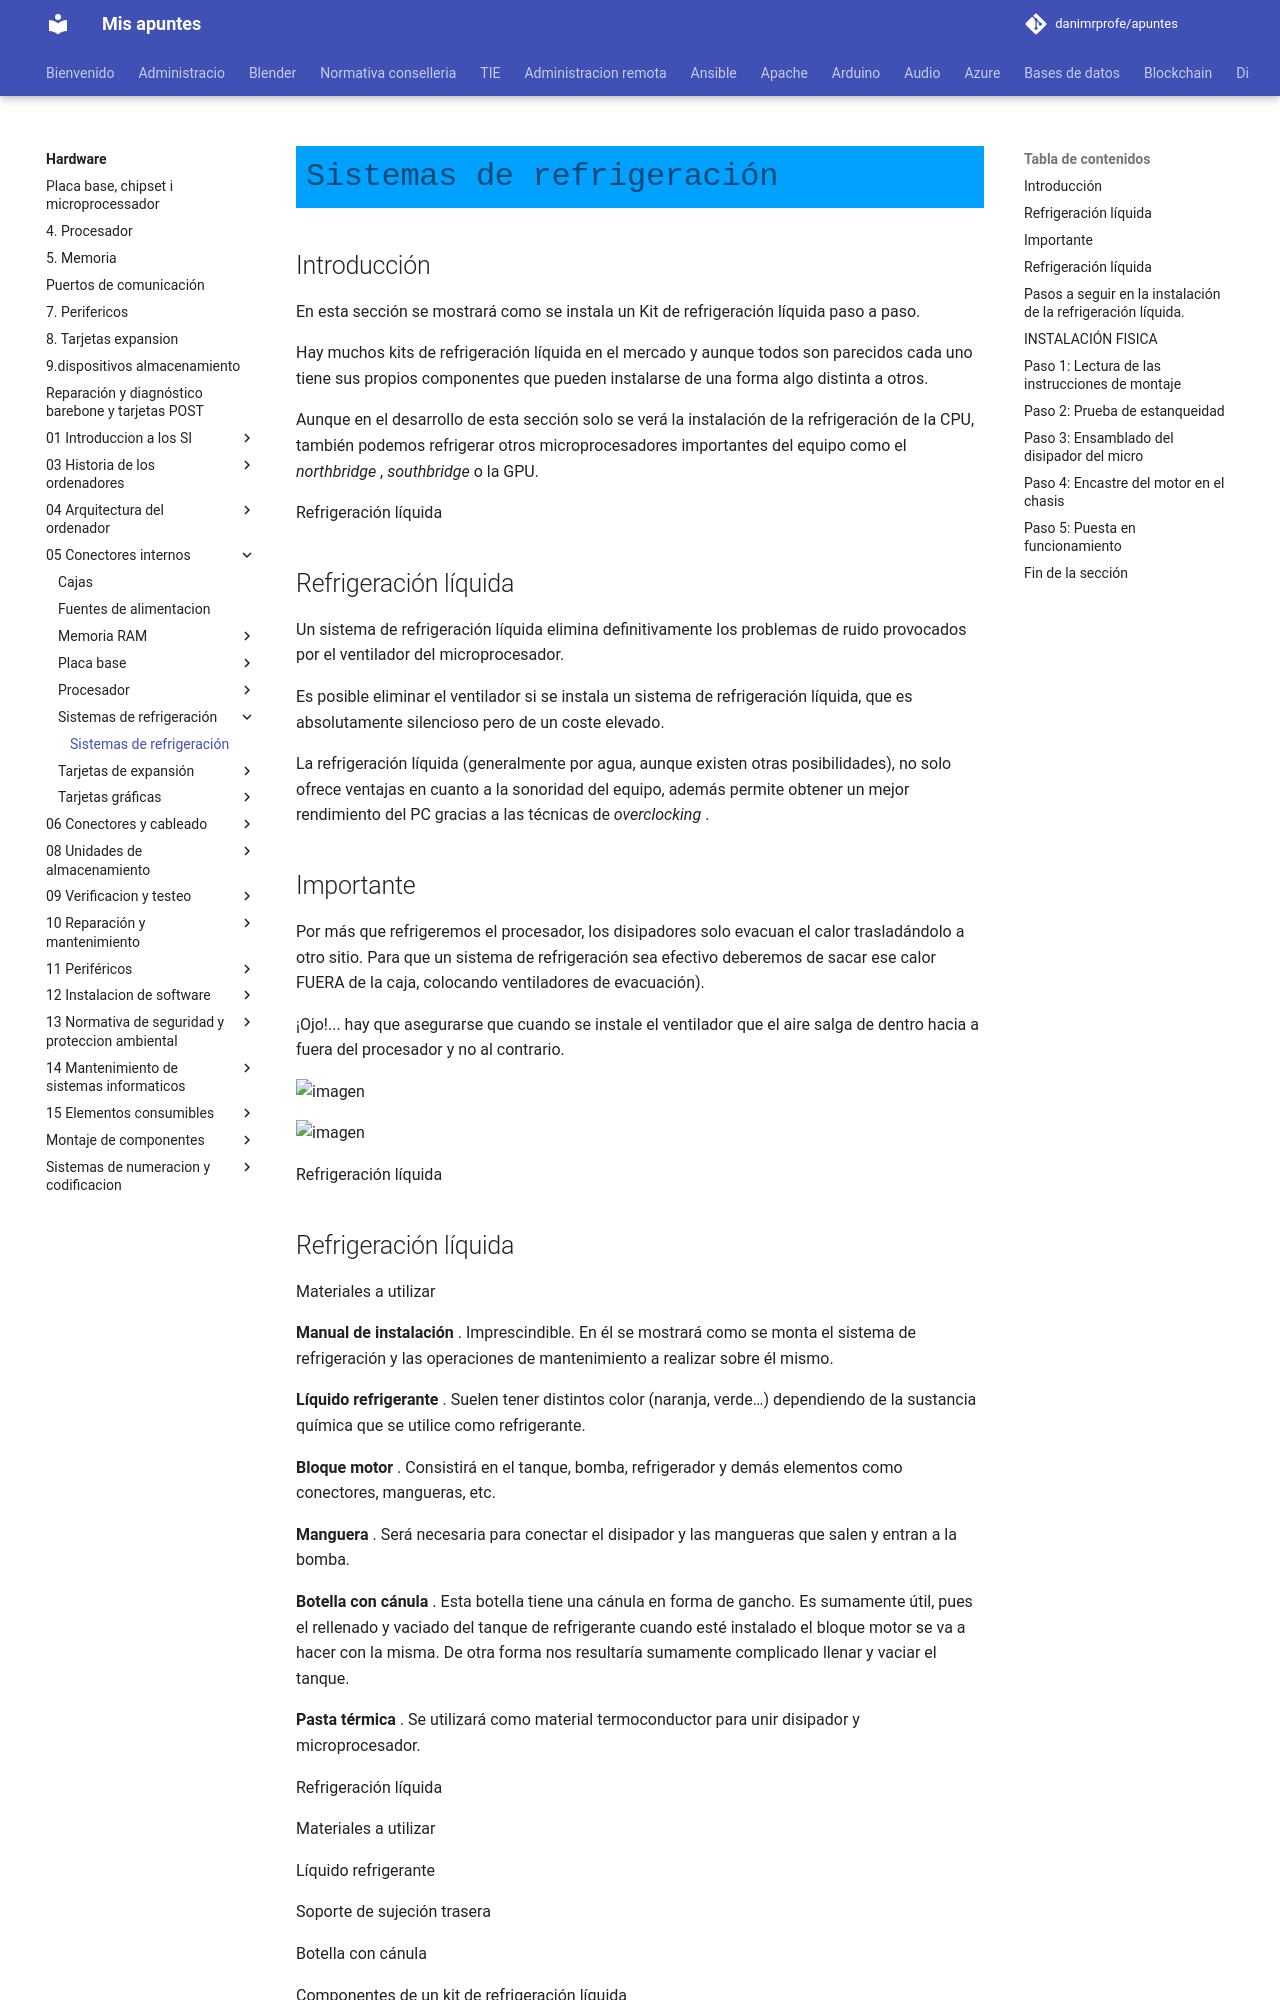

repository: danimrprofe/apuntes · page: hardware/05_Conectores_internos/Sistemas_de_refrigeración/4._Sistema_de_refrigeración.pptx/index.html · generator: mkdocs

# Sistemas de refrigeración

## Introducción

En esta sección se mostrará como se instala un Kit de refrigeración líquida paso a paso\.

Hay muchos kits de refrigeración líquida en el mercado y aunque  todos son parecidos cada uno tiene sus propios componentes que pueden instalarse de una forma algo distinta a otros\.

Aunque en el desarrollo de esta sección solo se verá la instalación de la refrigeración  de la CPU, también podemos refrigerar otros microprocesadores importantes del equipo como el  _northbridge_ ,  _southbridge_  o la GPU\.

Refrigeración líquida

## Refrigeración líquida


Un sistema de refrigeración líquida elimina definitivamente los problemas de ruido provocados por el ventilador del microprocesador\.

Es posible eliminar el ventilador si se instala un sistema de refrigeración líquida, que es absolutamente silencioso pero de un coste elevado\.

La refrigeración líquida \(generalmente por agua, aunque existen otras posibilidades\), no solo ofrece ventajas en cuanto a la sonoridad del equipo, además permite obtener un mejor rendimiento del PC gracias a las técnicas de  _overclocking_ \.



## Importante

Por más que refrigeremos el procesador, los disipadores solo evacuan el calor trasladándolo a otro sitio\. Para que un sistema de refrigeración sea efectivo deberemos de sacar ese calor FUERA de la caja, colocando ventiladores de evacuación\)\.

¡Ojo\!\.\.\. hay que asegurarse que cuando se instale el ventilador que el aire salga de dentro hacia a fuera del procesador y no al contrario\.

![imagen](img/4_Sistema_de_refrigeraci%C3%B3n0.jpg)

![imagen](img/4_Sistema_de_refrigeraci%C3%B3n1.jpg)

Refrigeración líquida

## Refrigeración líquida

Materiales a utilizar

__Manual de instalación__ \. Imprescindible\. En él se mostrará como se monta el sistema de refrigeración y las operaciones de mantenimiento a realizar sobre él mismo\.

__Líquido refrigerante__ \. Suelen tener distintos color \(naranja, verde…\) dependiendo de la sustancia química que se utilice como refrigerante\.

__Bloque motor__ \. Consistirá en el tanque, bomba, refrigerador y demás elementos como conectores, mangueras, etc\.

__Manguera__ \. Será necesaria para conectar el disipador y las mangueras que salen y entran a la bomba\.

__Botella con cánula__ \. Esta botella tiene una cánula en forma de gancho\. Es sumamente útil, pues el rellenado y vaciado del tanque de refrigerante cuando esté instalado el bloque motor se va a hacer con la misma\. De otra forma nos resultaría sumamente complicado llenar y vaciar el tanque\.

__Pasta térmica__ \. Se utilizará como material termoconductor para unir disipador y microprocesador\.

Refrigeración líquida

Materiales a utilizar

Líquido refrigerante

Soporte de sujeción trasera

Botella con cánula

Componentes de un kit de refrigeración líquida

Refrigeración líquida
